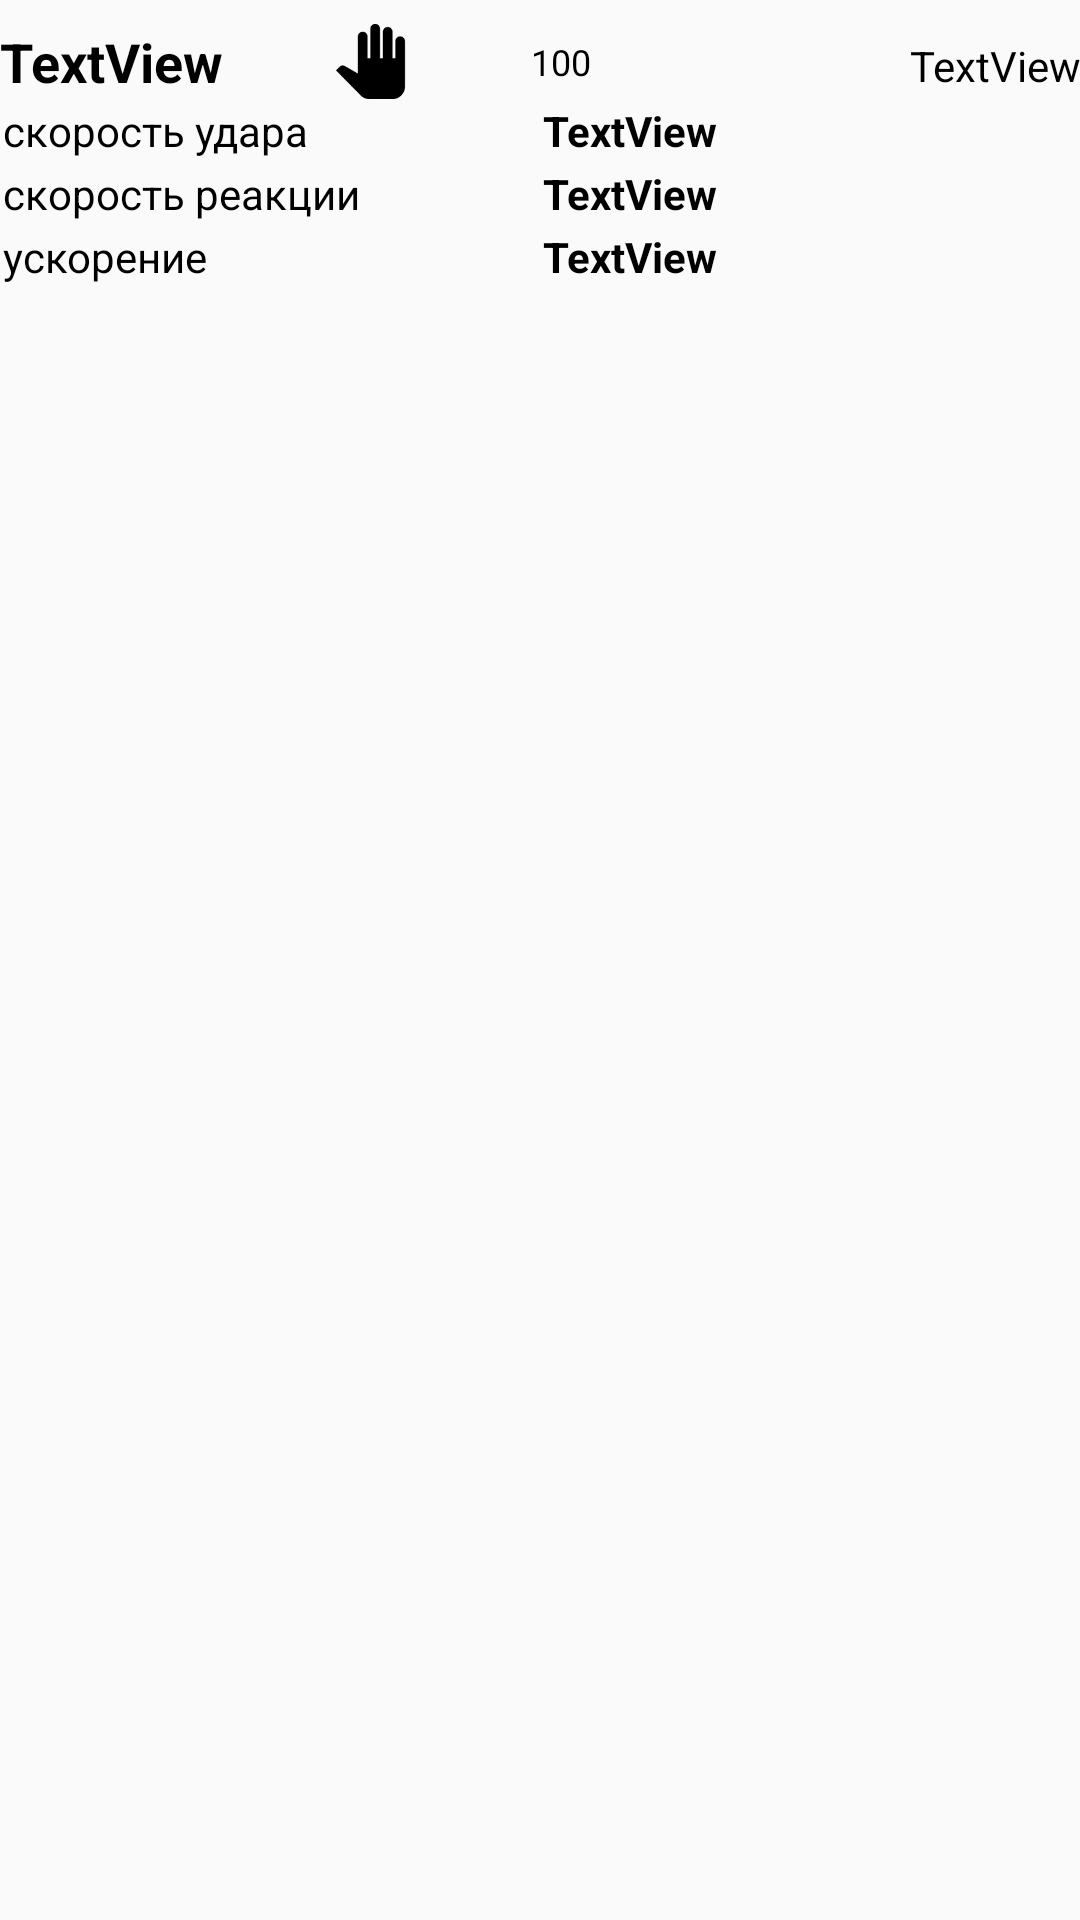

Reconstruct the res/layout file that produces this screen, plus the resources it refers to.
<!-- AndroidManifest.xml: application theme AppTheme -->
<!-- res/layout/history_item.xml -->
<?xml version="1.0" encoding="utf-8"?>
<LinearLayout xmlns:android="http://schemas.android.com/apk/res/android"
    xmlns:app="http://schemas.android.com/apk/res-auto"
    android:orientation="vertical"
    android:layout_width="match_parent"
    android:layout_height="wrap_content">

    <LinearLayout
        android:orientation="horizontal"
        android:layout_width="match_parent"
        android:layout_height="wrap_content"
        android:layout_marginTop="@dimen/half_margin">

        <TextView
            android:text="TextView"
            android:layout_width="0dp"
            android:id="@+id/punchTypeHistoryTextView"
            android:layout_weight="2.5"
            android:textColor="@android:color/black"
            android:textStyle="bold"
            android:textSize="18sp"
            android:gravity="center_vertical|start"
            android:layout_height="match_parent" />

        <LinearLayout
            android:orientation="horizontal"
            android:layout_width="0dp"
            android:elevation="0dp"
            android:layout_weight="3"
            android:layout_height="25dp">

            <ImageView
                android:layout_width="0dp"
                android:layout_height="match_parent"
                app:srcCompat="@drawable/ic_left_hand"
                android:id="@+id/handsHistoryImageView"
                android:layout_weight="1"
                android:layout_gravity="center" />

            <ImageView
                android:layout_width="0dp"
                android:layout_height="match_parent"
                app:srcCompat="@drawable/ic_gloves_on"
                android:id="@+id/glovesHistoryImageView"
                android:layout_weight="1" />

            <TextView
                android:text="100"
                android:layout_width="wrap_content"
                android:layout_height="match_parent"
                android:id="@+id/weightHistoryTextView"
                android:gravity="center"
                android:textColor="@android:color/black"
                android:textSize="12sp" />

            <ImageView
                android:layout_width="0dp"
                android:layout_height="match_parent"
                app:srcCompat="@drawable/ic_punch_without_step"
                android:id="@+id/positionHistoryImageView"
                android:layout_weight="1" />
        </LinearLayout>

        <TextView
            android:text="TextView"
            android:layout_height="wrap_content"
            android:id="@+id/dateHistoryTextView"
            android:layout_weight="3"
            android:layout_width="0dp"
            android:textColor="@android:color/black"
            android:textSize="14sp"
            android:gravity="center_vertical|end" />

    </LinearLayout>

    <LinearLayout
        android:orientation="horizontal"
        android:layout_width="match_parent"
        android:layout_height="wrap_content">

        <TextView
            android:text="@string/speed_title_h"
            android:layout_width="0dp"
            android:layout_height="wrap_content"
            android:textColor="@android:color/black"
            android:layout_weight="1"
            android:padding="1dp"
            android:textSize="14sp" />

        <TextView
            android:text="TextView"
            android:layout_width="0dp"
            android:layout_height="wrap_content"
            android:id="@+id/speedHistoryTextView"
            android:textColor="@android:color/black"
            android:textStyle="bold"
            android:layout_weight="1"
            android:padding="1dp"
            android:textSize="14sp" />
    </LinearLayout>

    <LinearLayout
        android:orientation="horizontal"
        android:layout_width="match_parent"
        android:layout_height="wrap_content">

        <TextView
            android:text="@string/reaction_title_h"
            android:layout_width="0dp"
            android:layout_height="wrap_content"
            android:textColor="@android:color/black"
            android:layout_weight="1"
            android:padding="1dp"
            android:textSize="14sp" />

        <TextView
            android:text="TextView"
            android:layout_width="0dp"
            android:layout_height="wrap_content"
            android:id="@+id/reactionHistoryTextView"
            android:textColor="@android:color/black"
            android:textStyle="bold"
            android:layout_weight="1"
            android:padding="1dp"
            android:textSize="14sp" />

    </LinearLayout>

    <LinearLayout
        android:orientation="horizontal"
        android:layout_width="match_parent"
        android:layout_height="wrap_content"
        android:layout_marginBottom="@dimen/fourth_margin">

        <TextView
            android:text="@string/acceleration_title"
            android:layout_width="0dp"
            android:layout_height="wrap_content"
            android:textColor="@android:color/black"
            android:layout_weight="1"
            android:padding="1dp"
            android:textSize="14sp" />

        <TextView
            android:text="TextView"
            android:layout_width="0dp"
            android:layout_height="wrap_content"
            android:id="@+id/accelerationHistoryTextView"
            android:textColor="@android:color/black"
            android:textStyle="bold"
            android:layout_weight="1"
            android:padding="1dp"
            android:textSize="14sp" />
    </LinearLayout>

</LinearLayout>
<!-- resources referenced by this layout -->
<resources>
  <dimen name="fourth_margin">4dp</dimen>
  <dimen name="half_margin">8dp</dimen>
  <!-- drawable ic_left_hand (drawable-xhdpi) -->
  <vector xmlns:android="http://schemas.android.com/apk/res/android"
      android:width="42dp"
      android:height="42dp"
      android:viewportWidth="24.0"
      android:viewportHeight="24.0">
      <path
          android:strokeColor="#FF000000"
          android:strokeWidth="0.1"
          android:fillColor="#FF000000"
          android:pathData="M23,5.5V20c0,2.2 -1.8,4 -4,4h-7.3c-1.08,0 -2.1,-0.43 -2.85,-1.19L1,14.83s1.26,-1.23 1.3,-1.25c0.22,-0.19 0.49,-0.29 0.79,-0.29 0.22,0 0.42,0.06 0.6,0.16 0.04,0.01 4.31,2.46 4.31,2.46V4c0,-0.83 0.67,-1.5 1.5,-1.5S11,3.17 11,4v7h1V1.5c0,-0.83 0.67,-1.5 1.5,-1.5S15,0.67 15,1.5V11h1V2.5c0,-0.83 0.67,-1.5 1.5,-1.5s1.5,0.67 1.5,1.5V11h1V5.5c0,-0.83 0.67,-1.5 1.5,-1.5s1.5,0.67 1.5,1.5z" />
  </vector>
  <string name="acceleration_title">ускорение</string>
  <string name="reaction_title_h">cкорость реакции</string>
  <string name="speed_title_h">cкорость удара</string>
  <style name="AppTheme" parent="Theme.AppCompat.Light.NoActionBar">
          
          <item name="colorPrimary">@color/colorPrimary</item>
          <item name="colorPrimaryDark">@color/colorPrimaryDark</item>
          <item name="colorAccent">@color/colorAccent</item>
      </style>
  <!-- not gathered from this repository: default colours our renderer supplied (Android Studio template values) -->
  <color name="colorPrimary">#FF6200EE</color>
  <color name="colorPrimaryDark">#FF3700B3</color>
  <color name="colorAccent">#FF03DAC5</color>
</resources>
